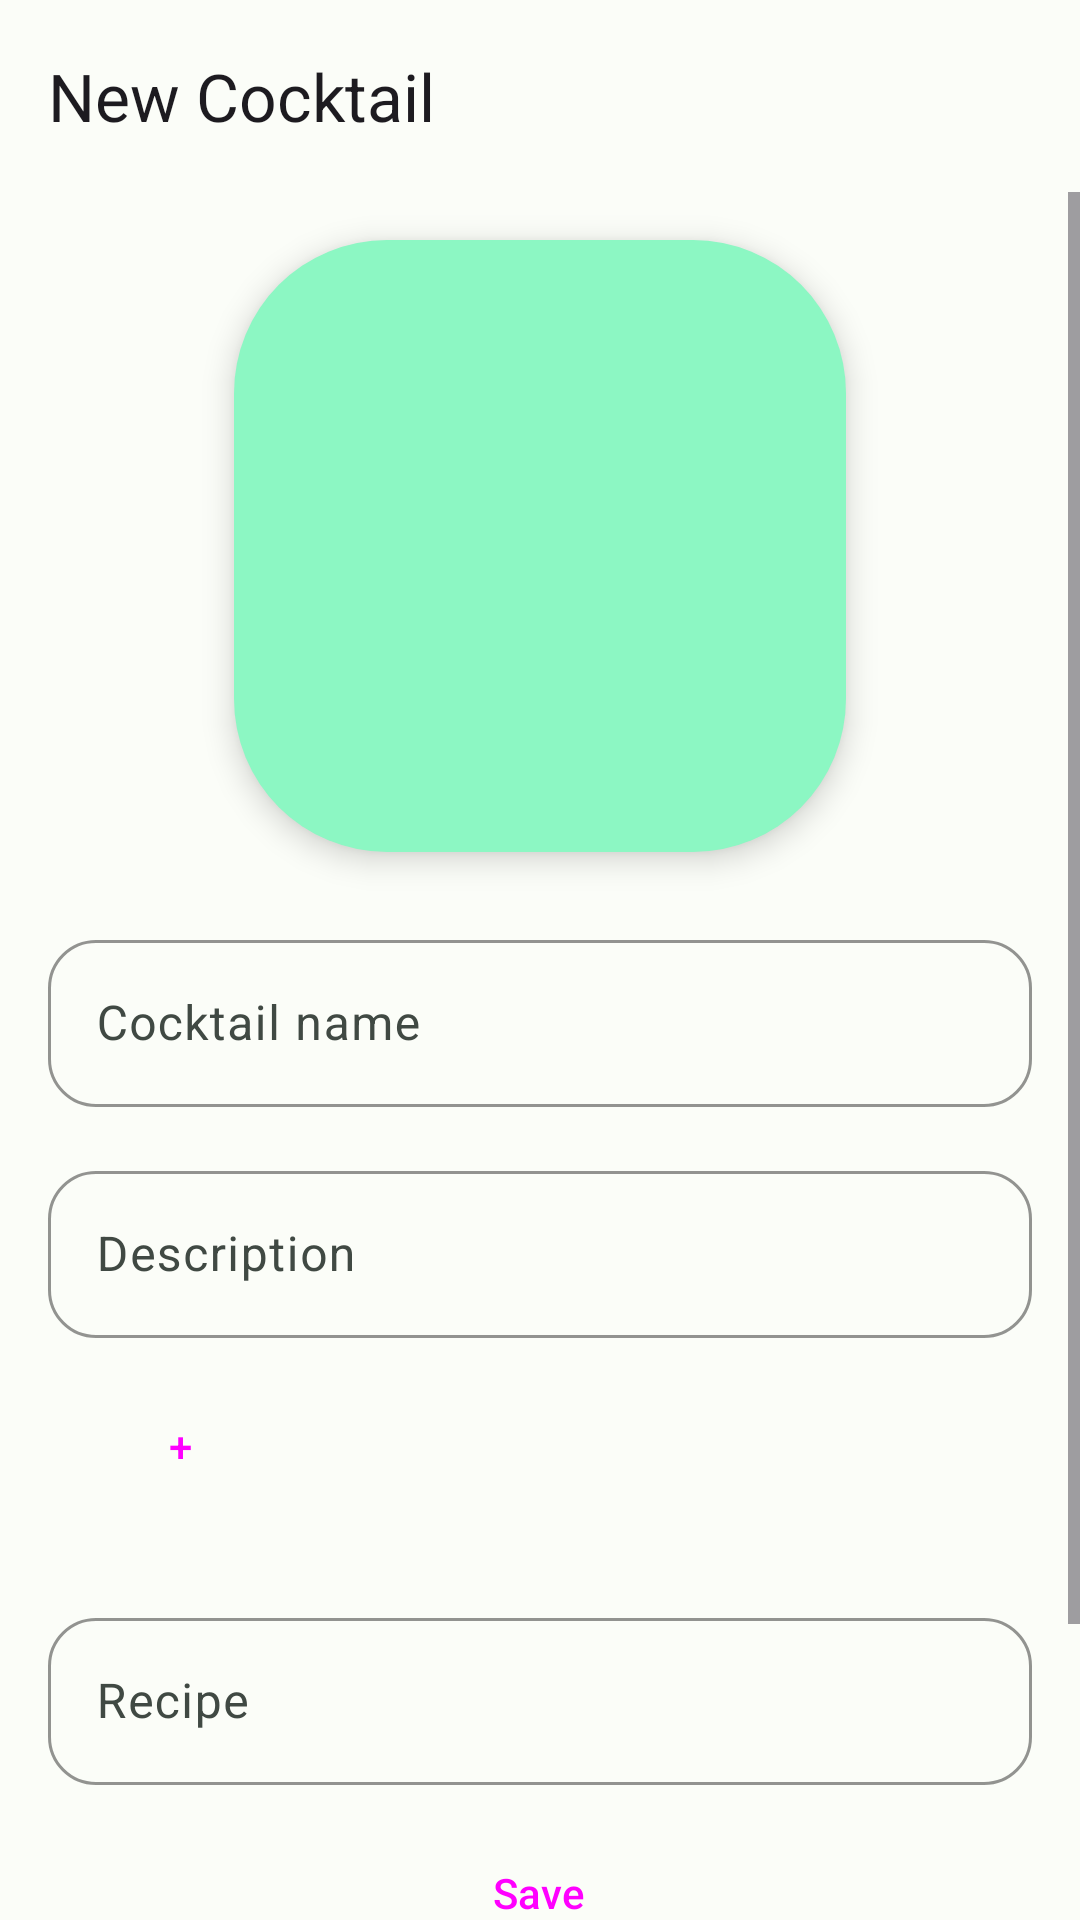

Here is an Android app screen rendered from its layout file. Give the layout XML and the strings, colors and styles it references.
<!-- AndroidManifest.xml: application theme Theme.Wretches -->
<!-- res/layout/activity_new_crime.xml -->
<?xml version="1.0" encoding="utf-8"?>
<androidx.coordinatorlayout.widget.CoordinatorLayout xmlns:android="http://schemas.android.com/apk/res/android"
    xmlns:app="http://schemas.android.com/apk/res-auto"
    xmlns:tools="http://schemas.android.com/tools"
    android:layout_width="match_parent"
    android:layout_height="match_parent">

    <com.google.android.material.appbar.AppBarLayout
        android:layout_width="match_parent"
        android:layout_height="wrap_content">

        <com.google.android.material.appbar.MaterialToolbar
            android:id="@+id/toolbar"
            android:layout_width="match_parent"
            android:layout_height="wrap_content"
            app:navigationIcon="@drawable/ic_arrow_back"
            app:title="New Cocktail" />

    </com.google.android.material.appbar.AppBarLayout>

    <ScrollView
        android:layout_width="match_parent"
        android:layout_height="match_parent"
        app:layout_behavior="com.google.android.material.appbar.AppBarLayout$ScrollingViewBehavior">

        <LinearLayout
            android:layout_width="match_parent"
            android:layout_height="wrap_content"
            android:orientation="vertical">

            <com.google.android.material.floatingactionbutton.FloatingActionButton
                android:id="@+id/pick_photos_button"
                android:layout_width="428dp"
                android:layout_height="wrap_content"
                android:layout_margin="16dp"
                android:src="@drawable/ic_camera"
                app:fabCustomSize="204dp"
                android:layout_gravity="center_horizontal"
                app:layout_constraintBottom_toBottomOf="parent"
                app:layout_constraintEnd_toEndOf="parent"
                app:layout_constraintStart_toStartOf="parent"
                app:layout_constraintTop_toTopOf="parent"
                app:shapeAppearanceOverlay="@style/PickPhoto"
                tools:ignore="MissingConstraints" />

            <com.google.android.material.textfield.TextInputLayout
                android:id="@+id/title_til"

                style="@style/RoundedTextInputLayout"
                android:layout_width="match_parent"
                android:layout_height="wrap_content"
                android:layout_marginHorizontal="16dp"
                android:layout_marginVertical="8dp"
                android:hint="Cocktail name">

                <com.google.android.material.textfield.TextInputEditText
                    android:id="@+id/title_tv"
                    android:layout_width="match_parent"
                    android:layout_height="wrap_content"
                    android:inputType="textCapSentences"
                    android:lines="1" />

            </com.google.android.material.textfield.TextInputLayout>

            <com.google.android.material.textfield.TextInputLayout
                android:id="@+id/description_til"
                style="@style/RoundedTextInputLayout"
                android:layout_width="match_parent"
                android:layout_height="wrap_content"
                android:layout_marginHorizontal="16dp"
                android:layout_marginVertical="8dp"
                android:hint="Description">

                <com.google.android.material.textfield.TextInputEditText
                    android:id="@+id/description_tv"
                    android:layout_width="match_parent"
                    android:layout_height="wrap_content"
                    android:inputType="textCapSentences"
                    android:maxLines="6" />

            </com.google.android.material.textfield.TextInputLayout>

            <Button
                android:id="@+id/add_ingrs_button"
                style="@style/Widget.Material3.Button.TonalButton"
                android:layout_width="wrap_content"
                android:layout_height="wrap_content"
                android:layout_marginHorizontal="16dp"
                android:layout_marginTop="4dp"
                android:text="@string/add" />


            <androidx.recyclerview.widget.RecyclerView
                android:id="@+id/ingrs_rv"
                android:layout_width="match_parent"
                android:layout_height="wrap_content"
                android:layout_marginTop="12dp"
                android:layout_marginBottom="8dp"
                android:clipToPadding="false"
                android:orientation="horizontal"
                android:paddingEnd="16dp"
                app:layoutManager="androidx.recyclerview.widget.LinearLayoutManager"
                tools:listitem="@layout/item_ingr_bounded" />

            <com.google.android.material.textfield.TextInputLayout
                android:id="@+id/recipe_til"
                style="@style/RoundedTextInputLayout"
                android:layout_width="match_parent"
                android:layout_height="wrap_content"
                android:layout_marginHorizontal="16dp"
                android:layout_marginVertical="8dp"
                android:hint="Recipe">

                <com.google.android.material.textfield.TextInputEditText
                    android:id="@+id/recipe_tv"
                    android:layout_width="match_parent"
                    android:layout_height="wrap_content"
                    android:inputType="textCapSentences"
                    android:maxLines="6" />

            </com.google.android.material.textfield.TextInputLayout>
            <Button
                android:id="@+id/save_bt"
                style="@style/Widget.Material3.Button.TonalButton"
                android:layout_width="329dp"
                android:layout_height="wrap_content"
                android:layout_gravity="center_horizontal"
                android:layout_marginTop="4dp"
                android:text="Save" />


            <Button
                android:id="@+id/delete_bt"
                style="@style/Widget.Material3.Button.TonalButton"
                android:layout_width="329dp"
                android:layout_height="wrap_content"
                android:layout_gravity="center_horizontal"
                android:layout_marginTop="4dp"
                android:text="Delete" />

            <Button
                android:id="@+id/cancel_bt"
                style="@style/Widget.Material3.Button.TonalButton"
                android:layout_width="329dp"
                android:layout_height="wrap_content"
                android:layout_gravity="center_horizontal"
                android:layout_marginTop="4dp"
                android:text="Cancel" />
        </LinearLayout>

    </ScrollView>

</androidx.coordinatorlayout.widget.CoordinatorLayout>
<!-- res/layout/item_ingr_bounded.xml (included above) -->
<?xml version="1.0" encoding="utf-8"?>
<androidx.constraintlayout.widget.ConstraintLayout xmlns:android="http://schemas.android.com/apk/res/android"
    xmlns:tools="http://schemas.android.com/tools"
    android:layout_width="match_parent"
    android:layout_height="match_parent">

    
    <androidx.constraintlayout.widget.ConstraintLayout
        android:id="@+id/rectangular_block"
        style="@style/Shapes.RoundedBckgr"
        android:layout_width="0dp"
        android:layout_height="wrap_content"
        android:padding="8dp"
        tools:ignore="MissingConstraints">

        
        <com.google.android.material.textview.MaterialTextView
            android:id="@+id/text_view"
            android:layout_width="wrap_content"
            android:layout_height="wrap_content"
            android:fontFamily="@font/didact_gothic_regular"
            android:gravity="center"
            android:text="9 cups water"
            android:textSize="15sp"
            tools:ignore="MissingConstraints" />

        
        <ImageView
            android:id="@+id/close_btn"
            android:layout_width="30dp"
            android:layout_height="29dp"
            android:clickable="true"
            android:contentDescription="@string/new_crime_remove_photo_text"
            android:padding="8dp"
            android:src="@drawable/ic_close_button"
            tools:ignore="MissingConstraints"
            tools:layout_editor_absoluteX="90dp"
            tools:layout_editor_absoluteY="0dp" />

    </androidx.constraintlayout.widget.ConstraintLayout>

</androidx.constraintlayout.widget.ConstraintLayout>
<!-- resources referenced by this layout -->
<resources>
  <string name="add">+</string>
  <string name="new_crime_remove_photo_text">Удалить фотографию</string>
  <style name="PickPhoto" parent="">
          <item name="colorButtonNormal">@color/light_grey</item>
          <item name="cornerFamily">rounded</item>
          <item name="cornerSize">25%</item>
      </style>
  <style name="RoundedTextInputLayout" parent="Widget.Material3.TextInputLayout.OutlinedBox">
          <item name="boxCornerRadiusBottomEnd">16dp</item> 
          <item name="boxCornerRadiusBottomStart">16dp</item> 
          <item name="boxCornerRadiusTopEnd">16dp</item> 
          <item name="boxCornerRadiusTopStart">16dp</item> 
          <item name="boxStrokeColor">@color/blue</item> 
          <item name="android:hint">Cocktail name</item>
          <item name="hintAnimationEnabled">true</item>
      </style>
  <style name="Shapes.RoundedBckgr" parent="">
          <item name="android:background">@drawable/rounded_background</item>
      </style>
  <color name="light_grey">#EEEEEE</color>
  <color name="blue">#4B97FF</color>
  <!-- drawable rounded_background (drawable) -->
  <?xml version="1.0" encoding="utf-8"?>
  <shape xmlns:android="http://schemas.android.com/apk/res/android">
      <solid android:color="@color/blue" />
      <corners android:radius="25dp" /> 
  </shape>
  <color name="md_theme_light_primary">#006C49</color>
  <color name="md_theme_light_onPrimary">#FFFFFF</color>
  <color name="md_theme_light_primaryContainer">#8CF7C3</color>
  <color name="md_theme_light_onPrimaryContainer">#002113</color>
  <color name="md_theme_light_secondary">#4D6356</color>
  <color name="md_theme_light_onSecondary">#FFFFFF</color>
  <color name="md_theme_light_secondaryContainer">#D0E8D8</color>
  <color name="md_theme_light_onSecondaryContainer">#0A1F15</color>
  <color name="md_theme_light_tertiary">#3D6472</color>
  <color name="md_theme_light_onTertiary">#FFFFFF</color>
  <color name="md_theme_light_tertiaryContainer">#C0E9FA</color>
  <color name="md_theme_light_onTertiaryContainer">#001F28</color>
  <color name="md_theme_light_error">#BA1A1A</color>
  <color name="md_theme_light_errorContainer">#FFDAD6</color>
  <color name="md_theme_light_onError">#FFFFFF</color>
  <color name="md_theme_light_onErrorContainer">#410002</color>
  <color name="md_theme_light_background">#FBFDF8</color>
  <color name="md_theme_light_onBackground">#191C1A</color>
  <color name="md_theme_light_surface">#FBFDF8</color>
  <color name="md_theme_light_onSurface">#191C1A</color>
  <color name="md_theme_light_surfaceVariant">#DCE5DD</color>
  <color name="md_theme_light_onSurfaceVariant">#404943</color>
  <color name="md_theme_light_outline">#707973</color>
  <color name="md_theme_light_inverseOnSurface">#EFF1ED</color>
  <color name="md_theme_light_inverseSurface">#2E312F</color>
  <color name="md_theme_light_inversePrimary">#70DBA8</color>
</resources>
